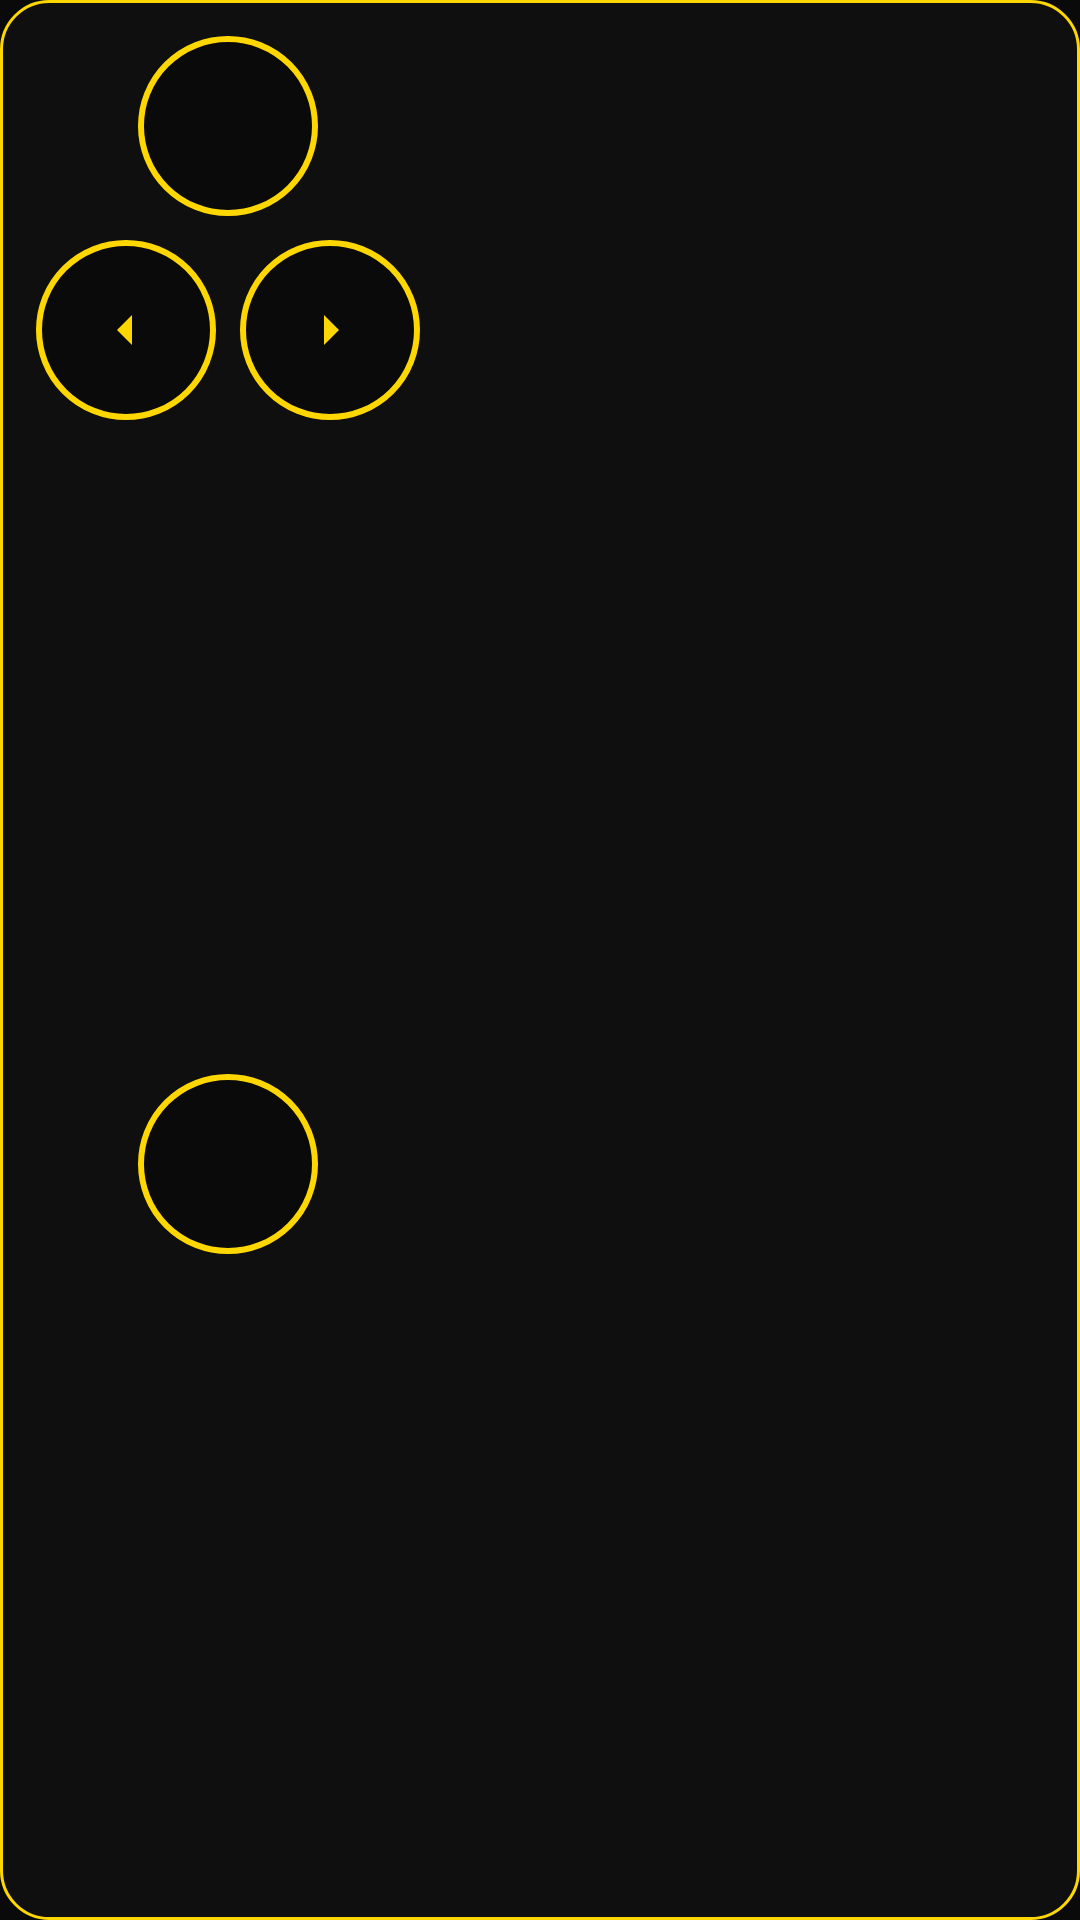

The Android layout XML behind this screen, and the referenced resources:
<!-- AndroidManifest.xml: application theme Theme.HealthPacMan -->
<!-- res/layout/direction_buttons.xml -->
<?xml version="1.0" encoding="utf-8"?>
<androidx.constraintlayout.widget.ConstraintLayout xmlns:android="http://schemas.android.com/apk/res/android"
    xmlns:app="http://schemas.android.com/apk/res-auto"
    android:layout_width="wrap_content"
    android:layout_height="wrap_content"
    android:layout_gravity="center"
    android:padding="12dp"
    android:background="@drawable/premium_control_background">

    
    <com.google.android.material.button.MaterialButton
        android:id="@+id/buttonUp"
        style="@style/DirectionButton"
        android:layout_width="60dp"
        android:layout_height="60dp"
        app:icon="@drawable/ic_arrow_up"
        app:iconGravity="textStart"
        app:iconPadding="0dp"
        app:layout_constraintTop_toTopOf="parent"
        app:layout_constraintStart_toStartOf="@+id/buttonLeft"
        app:layout_constraintEnd_toEndOf="@+id/buttonRight" />

    
    <com.google.android.material.button.MaterialButton
        android:id="@+id/buttonLeft"
        style="@style/DirectionButton"
        android:layout_width="60dp"
        android:layout_height="60dp"
        android:layout_marginTop="8dp"
        android:layout_marginEnd="8dp"
        app:icon="@drawable/ic_arrow_left"
        app:iconGravity="textStart"
        app:iconPadding="0dp"
        app:layout_constraintTop_toBottomOf="@+id/buttonUp"
        app:layout_constraintStart_toStartOf="parent" />

    <com.google.android.material.button.MaterialButton
        android:id="@+id/buttonRight"
        style="@style/DirectionButton"
        android:layout_width="60dp"
        android:layout_height="60dp"
        android:layout_marginTop="8dp"
        android:layout_marginStart="8dp"
        app:icon="@drawable/ic_arrow_right"
        app:iconGravity="textStart"
        app:iconPadding="0dp"
        app:layout_constraintTop_toBottomOf="@+id/buttonUp"
        app:layout_constraintStart_toEndOf="@+id/buttonLeft" />

    
    <com.google.android.material.button.MaterialButton
        android:id="@+id/buttonDown"
        style="@style/DirectionButton"
        android:layout_width="60dp"
        android:layout_height="60dp"
        android:layout_marginTop="8dp"
        app:icon="@drawable/ic_arrow_down"
        app:iconGravity="textStart"
        app:iconPadding="0dp"
        app:layout_constraintTop_toBottomOf="@+id/buttonLeft"
        app:layout_constraintStart_toStartOf="@+id/buttonLeft"
        app:layout_constraintEnd_toEndOf="@+id/buttonRight"
        app:layout_constraintBottom_toBottomOf="parent" />

</androidx.constraintlayout.widget.ConstraintLayout>
<!-- resources referenced by this layout -->
<resources>
  <!-- drawable ic_arrow_left (drawable) -->
  <vector xmlns:android="http://schemas.android.com/apk/res/android"
      android:width="24dp"
      android:height="24dp"
      android:viewportWidth="24"
      android:viewportHeight="24">
      <path
          android:fillColor="#FFFFFF"
          android:pathData="M14,7l-5,5 5,5z" />
  </vector>
  <!-- drawable ic_arrow_right (drawable) -->
  <vector xmlns:android="http://schemas.android.com/apk/res/android"
      android:width="24dp"
      android:height="24dp"
      android:viewportWidth="24"
      android:viewportHeight="24">
      <path
          android:fillColor="#FFFFFF"
          android:pathData="M10,17l5,-5 -5,-5z" />
  </vector>
  <!-- drawable premium_control_background (drawable) -->
  <?xml version="1.0" encoding="utf-8"?>
  <shape xmlns:android="http://schemas.android.com/apk/res/android"
      android:shape="rectangle">
      <corners android:radius="16dp" />
      <solid android:color="#AA121212" />
      <stroke
          android:width="1dp"
          android:color="@color/premium_gold" />
  </shape>
  <style name="DirectionButton" parent="Widget.MaterialComponents.Button.OutlinedButton">
          <item name="android:insetTop">0dp</item>
          <item name="android:insetBottom">0dp</item>
          <item name="android:insetLeft">0dp</item>
          <item name="android:insetRight">0dp</item>
          <item name="android:padding">0dp</item>
          <item name="cornerRadius">30dp</item>
          <item name="strokeColor">@color/premium_gold</item>
          <item name="strokeWidth">2dp</item>
          <item name="backgroundTint">@color/premium_background</item>
          <item name="rippleColor">@color/premium_gold</item>
          <item name="iconTint">@color/premium_gold</item>
          <item name="iconSize">24dp</item>
      </style>
  <style name="Theme.HealthPacMan" parent="Theme.MaterialComponents.DayNight.NoActionBar">
          
          <item name="colorPrimary">@color/premium_gold</item>
          <item name="colorPrimaryVariant">@color/premium_dark_gold</item>
          <item name="colorOnPrimary">@color/premium_background</item>
          
          <item name="colorSecondary">@color/premium_accent</item>
          <item name="colorSecondaryVariant">@color/premium_dark_accent</item>
          <item name="colorOnSecondary">@color/black</item>
          
          <item name="android:statusBarColor" tools:targetApi="l">@color/premium_background</item>
          
          <item name="android:windowBackground">@color/premium_background</item>
          <item name="android:textColorPrimary">@color/white</item>
          <item name="android:textColorSecondary">@color/premium_gold</item>
      </style>
  <color name="premium_gold">#FFFFD700</color>
  <color name="premium_background">#FF0A0A0A</color>
  <color name="premium_dark_gold">#FFCC9900</color>
  <color name="premium_accent">#FF00E5FF</color>
  <color name="premium_dark_accent">#FF00B2CC</color>
  <color name="black">#FF000000</color>
  <color name="white">#FFFFFFFF</color>
</resources>
